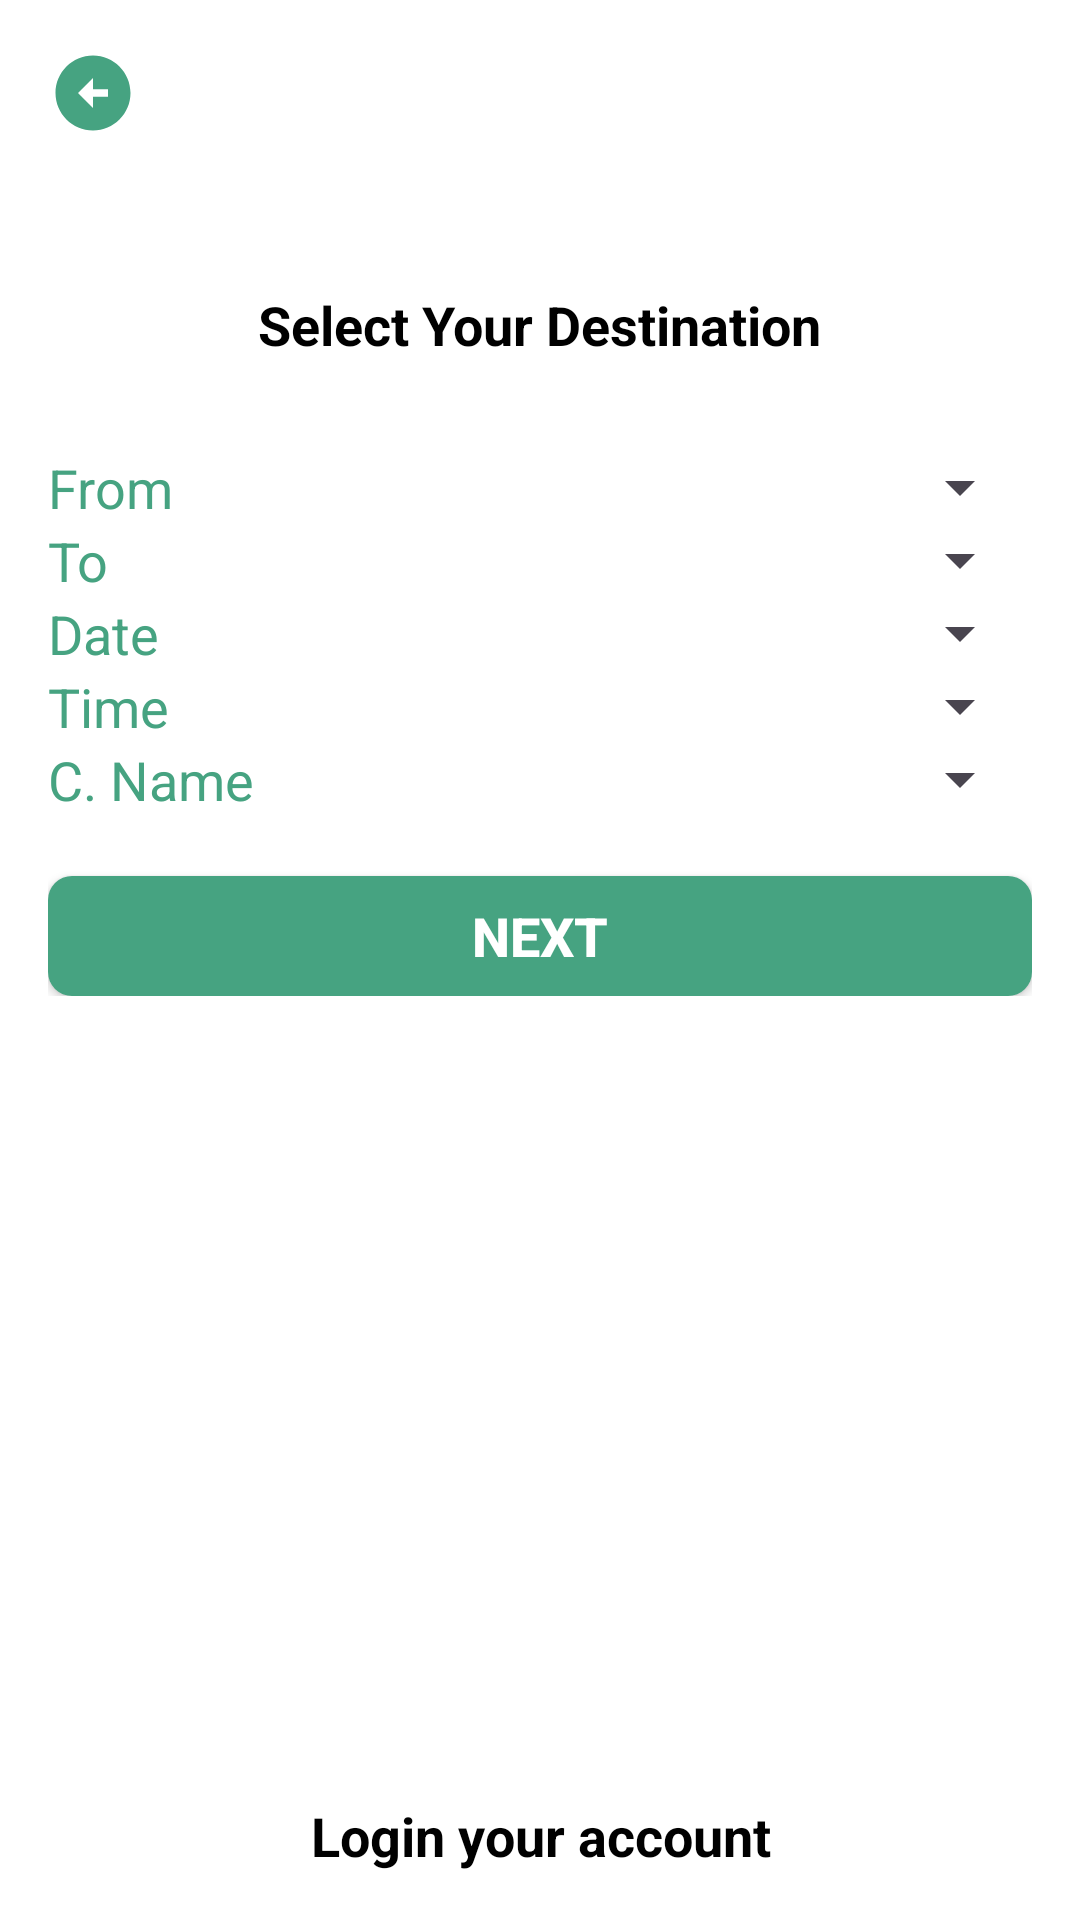

Write the Android layout XML for this screen, with the resource values it uses.
<!-- AndroidManifest.xml: application theme Theme.TT -->
<!-- res/layout/activity_selection_ticket.xml -->
<?xml version="1.0" encoding="utf-8"?>
<RelativeLayout xmlns:android="http://schemas.android.com/apk/res/android"
    xmlns:app="http://schemas.android.com/apk/res-auto"
    xmlns:tools="http://schemas.android.com/tools"
    android:layout_width="match_parent"
    android:layout_height="match_parent"
    tools:context=".user.SeclectionTicketActivity"
    android:padding="16dp"
    android:background="@color/white">

    <LinearLayout
        android:layout_width="match_parent"
        android:layout_height="wrap_content"
        android:orientation="vertical">

        <ImageView
            android:id="@+id/selection_ticket_backBtn"
            android:layout_width="30dp"
            android:layout_height="30dp"
            android:src="@drawable/back_icon"/>


        <LinearLayout
            android:id="@+id/passenger_Layout"
            android:layout_width="match_parent"
            android:layout_height="wrap_content"
            android:orientation="vertical"
            android:layout_marginTop="20dp"
            android:gravity="center">

            <TextView
                android:layout_width="wrap_content"
                android:layout_height="wrap_content"
                android:text="Select Your Destination"
                android:textSize="18sp"
                android:textColor="@color/black"
                android:textStyle="bold"
                android:layout_marginTop="30dp"/>

            <LinearLayout
                android:layout_width="match_parent"
                android:layout_height="wrap_content"
                android:orientation="horizontal"
                android:gravity="center"
                android:layout_marginTop="30dp">

                <TextView
                    android:layout_width="50dp"
                    android:layout_height="wrap_content"
                    android:text="From"
                    android:textSize="18sp"
                    android:textColor="@color/primary"
                    android:layout_centerHorizontal="true"/>
                <Spinner
                    android:id="@+id/from_spinner"
                    android:layout_width="match_parent"
                    android:textColor="@color/black"
                    android:layout_height="wrap_content"
                    android:paddingStart="10dp"
                    android:paddingEnd= "10dp"
                    android:paddingTop = "5dp"
                    android:paddingBottom = "5dp"/>

            </LinearLayout>

            <LinearLayout
                android:layout_width="match_parent"
                android:layout_height="wrap_content"
                android:orientation="horizontal">

                <TextView
                    android:layout_width="50dp"
                    android:layout_height="wrap_content"
                    android:text="To"
                    android:textSize="18sp"
                    android:textColor="@color/bg_color"
                    android:layout_centerHorizontal="true"/>
                <Spinner
                    android:id="@+id/to_spinner"
                    android:layout_width="match_parent"
                    android:layout_height="wrap_content"
                    android:paddingStart="10dp"
                    android:paddingEnd= "10dp"
                    android:paddingTop = "5dp"
                    android:paddingBottom = "5dp"/>

            </LinearLayout>

            <LinearLayout
                android:layout_width="match_parent"
                android:layout_height="wrap_content"
                android:orientation="horizontal"
                android:gravity="center">

                <TextView
                    android:layout_width="50dp"
                    android:layout_height="wrap_content"
                    android:text="Date"
                    android:textSize="18sp"
                    android:textColor="@color/bg_color"
                    android:layout_centerHorizontal="true"/>
                <Spinner
                    android:id="@+id/schedule_date"
                    android:layout_width="match_parent"
                    android:layout_height="wrap_content"
                    android:paddingStart="10dp"
                    android:paddingEnd= "10dp"
                    android:paddingTop = "5dp"
                    android:paddingBottom = "5dp"/>

            </LinearLayout>

            <LinearLayout
                android:layout_width="match_parent"
                android:layout_height="wrap_content"
                android:orientation="horizontal"
                android:gravity="center">

                <TextView
                    android:layout_width="50dp"
                    android:layout_height="wrap_content"
                    android:text="Time"
                    android:textSize="18sp"
                    android:textColor="@color/bg_color"
                    android:layout_centerHorizontal="true"/>
                <Spinner
                    android:id="@+id/schedule_time"
                    android:layout_width="match_parent"
                    android:layout_height="wrap_content"
                    android:paddingStart="10dp"
                    android:paddingEnd= "10dp"
                    android:paddingTop = "5dp"
                    android:paddingBottom = "5dp"/>

            </LinearLayout>

            <LinearLayout
                android:layout_width="match_parent"
                android:layout_height="wrap_content"
                android:orientation="horizontal"
                android:gravity="center">

                <TextView
                    android:layout_width="80dp"
                    android:layout_height="wrap_content"
                    android:text="C. Name"
                    android:textSize="18sp"
                    android:textColor="@color/bg_color"
                    android:layout_centerHorizontal="true"/>
                <Spinner
                    android:id="@+id/company_name"
                    android:layout_width="match_parent"
                    android:layout_height="wrap_content"
                    android:paddingStart="10dp"
                    android:paddingEnd= "10dp"
                    android:paddingTop = "5dp"
                    android:paddingBottom = "5dp"/>

            </LinearLayout>

            <Button
                android:id="@+id/nextBtn"
                android:layout_width="match_parent"
                android:layout_height="40dp"
                android:layout_marginTop="20dp"
                android:textStyle="bold"
                android:gravity="center"
                android:background="@drawable/bg_btn"
                android:textColor="@color/white"
                android:textSize="18sp"
                android:text="Next">

            </Button>


        </LinearLayout>


        <ImageView
            android:id="@+id/notice_board"
            android:layout_width="match_parent"
            android:layout_height="300dp"
            android:layout_gravity="center"
            android:layout_marginTop="25dp" />



    </LinearLayout>



    <LinearLayout
        android:id="@+id/guest_layout"
        android:layout_width="match_parent"
        android:layout_height="wrap_content"
        android:orientation="vertical"
        android:layout_alignParentBottom="true">

        <TextView
            android:id="@+id/home_log_in_your_account"
            android:layout_width="match_parent"
            android:layout_height="match_parent"
            android:gravity="center_horizontal"
            android:text="Login your account"
            android:textColor="@color/black"
            android:textSize="18sp"
            android:textStyle="bold" />

    </LinearLayout>






</RelativeLayout>
<!-- resources referenced by this layout -->
<resources>
  <color name="bg_color">#46A381</color>
  <color name="black">#FF000000</color>
  <color name="primary">#46A381</color>
  <color name="white">#FFFFFFFF</color>
  <!-- drawable back_icon (drawable) -->
  <vector android:height="24dp" android:tint="#46A381"
      android:viewportHeight="24" android:viewportWidth="24"
      android:width="24dp" xmlns:android="http://schemas.android.com/apk/res/android">
      <path android:fillColor="@android:color/white" android:pathData="M2,12c0,5.52 4.48,10 10,10s10,-4.48 10,-10c0,-5.52 -4.48,-10 -10,-10C6.48,2 2,6.48 2,12zM12,11l4,0v2l-4,0l0,3l-4,-4l4,-4L12,11z"/>
  </vector>
  <!-- drawable bg_btn (drawable) -->
  <?xml version="1.0" encoding="utf-8"?>
  <shape xmlns:android="http://schemas.android.com/apk/res/android" android:shape="rectangle">
  
      <solid android:color="@color/bg_color"/>
      <corners android:radius="8dp"/>
  
  </shape>
  <style name="Theme.TT" parent="Base.Theme.TT" />
  <style name="Base.Theme.TT" parent="Theme.Material3.DayNight.NoActionBar">
          
          <item name="colorPrimary">@color/primary</item> --&gt;
          <item name="colorPrimaryVariant">@color/primary</item>
          <item name="colorOnPrimary">@color/white</item>
  
  
          <item name="colorSecondary">@color/primary</item>
          <item name="colorSecondaryVariant">@color/primary</item>
          <item name="colorOnSecondary">@color/primary</item>
      </style>
</resources>
